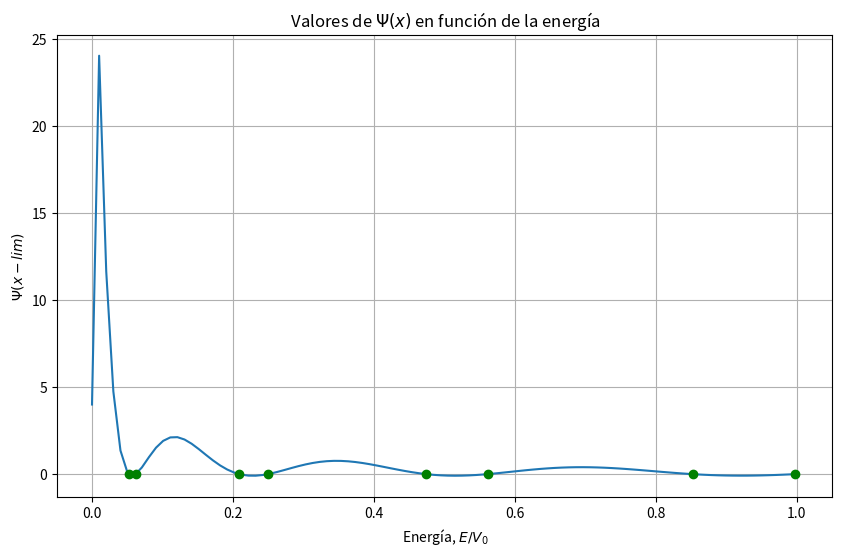
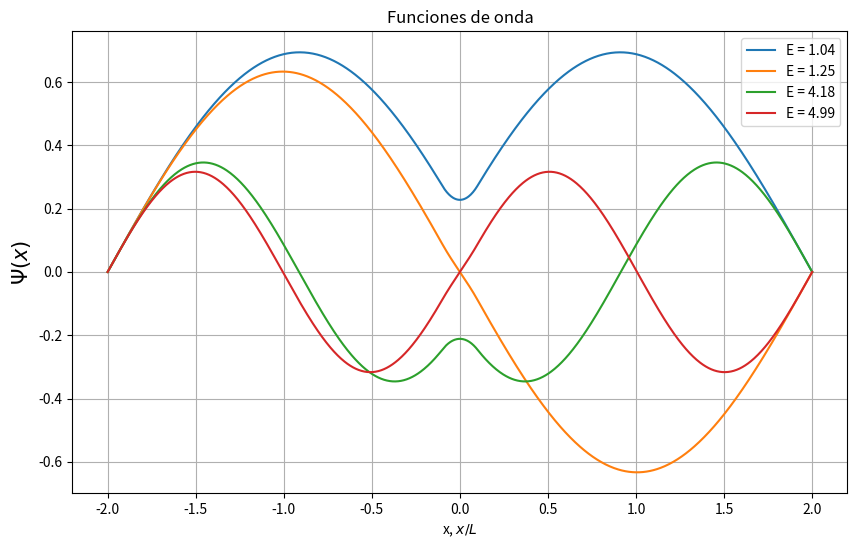
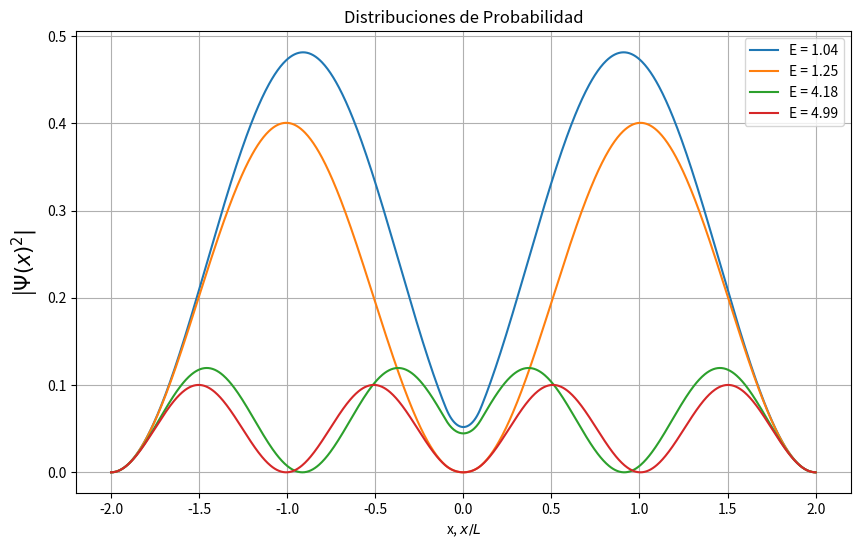

Write Python code to recreate these figures, in order.
"""
Proyecto Final - Física Computacional

[redacted]
[redacted]
[redacted]
[redacted]

ELECTRÓN CONFINADO EN POZO DE POTENCIAL FINITO

"""
#Se importan las bibliotecas necesarias para la resolución del método.
import numpy as np
from scipy.integrate import odeint
from scipy.optimize import brentq
import matplotlib.pyplot as plt

  
#Se define el ancho del pozo.
L = 0.2
#Se define la altura, o el potencial del pozo finito. 
V0 = 20
#Se define un valor de energía inicial en 0.
E = 0.0 
#Se define una posición arbitraria en x para evaluar si la función de onda diverge en los extremos.              
posx = 2      
#Se define el número de puntos.
N = 1000  
#Se crea el arreglo de posiciones x de la región espacial a estudiar.                
x = np.linspace(-posx, posx, N)
#Se definen los valores de la función de onda donde la primera entrada de los arreglos corresponde
#a la función y la segunda entrada a su derivada.         
func = np.zeros([N,2])
#Se definen los estados iniciales de la función de onda.     
func0 = np.array([0,1]) 

'''Se crea la función que permite definir el valor del potencial según la región en la que 
se encuentre el electrón considerando que este valdrá 0 fuera del pozo y V0 dentro de este.
La misma tendrá como parámetro:
    - arreglo de posiciones x a analizar
Se retornará el valor del potencial según sea el caso. '''

def Potencial(x):
    #Potencial para dentro del pozo:
    if -L/2 < x < L/2:
        return V0
    #Potencial para fuera del pozo:
    else:
        return 0
    
    
''' Se crea la función que permite redefinir la función de onda en una representación espacial de
estados, donde se tiene de parámetros:
    - la función de onda 
    - arreglo de posiciones x a analizar
La misma retorna el arreglo de estados'''

def Sistema_Ecuaciones(func, x):
    #Se define el primer estado como la primera derivada de la función de onda, esto corresponde
    #con la segunda entrada de los arreglos de la matriz de función de onda definida inicialmete.
    state0 = func[1]
    #Se define el segundo estado como la segunda derivada de la función de onda.
    #Se llama la primera entrada de los arreglos de la matriz de función de onda definida inicialmente
    #que corresponde al valor de esta función. 
    state1 = 2*(Potencial(x)-E)*func[0] 
    #Se crea el arreglo de vectores de estado que almacena el primer y segundo estado.
    vector_estados = np.array([state0, state1])
    return vector_estados


'''Se crea la función que calcula la función de onda para un valor de energía dado siendo este
el parámetro de la función.
Se retornan los valores que toma la función de onda para el valor límite x definido por 'posx'. '''
  
def Función_Onda(energía):
    #Se utiliza la función de global para editar las variables globales de energía y la función
    #de onda inicialmente definidas dentro de esta función.
    global func
    global E
    #Se le asigna a la variable global de energía el valor de energía para el que se quiere calcular
    #la función de onda. 
    E = energía
    #Se aproxima la función de onda con la función odeint de Scipy que resuelve las ecuaciones
    #diferenciales para el estado inicial definido y el arreglo de posiciones x para el que tiene que reportarse la solución.
    func = odeint(Sistema_Ecuaciones, func0, x)
    return func[-1,0]


'''Una vez obtenidos los valores de la función de onda en la posición x límite definida para una serie 
de energías se busca si en dichos estados la función diverge. Para esto la función busca para
qué valores de energía la función de onda se hace cero. 
Esta tendrá como parámetros:
    -el arreglo de energías
    -el arreglo de valores de la función de onda para cada energía en la posición x límite
 Se retorna la lista de valores de energía para los que la función de onda se vuelve 0, que son
 los valores permitidos de energía'''
    
def Ceros_Función(valorese,valoresfx):
    soluciones = []
    #Se crea el arreglo con los signos de los valores que toma la función de onda para los valores
    #de energía y la posición límite x.
    s = np.sign(valoresfx)
    #Se recorre la longitud del arreglo de los valores de la función de onda.
    for i in range(len(valoresfx)-1):
        #Cuando la suma de los signos de la posición actual y siguiente son 0 entonces se utiliza
        #el método de Brent para obtener para qué valores de energía la función de onda se hace cero.
        if s[i]+s[i+1] == 0:
            cero = brentq(Función_Onda, valorese[i], valorese[i+1])
            soluciones.append(cero)
    #Se almacenan las energías permitidas en una lista.
    return soluciones


''' Se crea la función principal del modelo que se encargará de aproximar la función de onda para
un arreglo de energías determinadas y determinar cuales de estas corresponderan a estados energéticos
permitidos. La misma no tiene parámetros y retornará 3 gráficas:
    - gráfico de valores de la función de onda en la posición x límite en función de la energía
    - gráfica de funciones de onda para energías permitidas
    - gráfica de distribución de probabilidad que sigue el movimiento del electrón en el pozo finito'''
    
def Principal():
    #Se crea el arreglo de valores de energía a probar.
    energías = np.linspace(0, V0, 100)
    func_posx = []
    #Se recorre el arreglo de energías y se aproxima el valor de la función de onda para cada una
    #de estas.
    for i in energías:
        valor_func = Función_Onda(i)
        #Los valores obtenidos para la función de onda se almacenan en una lista.
        func_posx.append(valor_func)
    
    #Se buscan cuáles energías en el arreglo definido son estados energéticos permitidos del electrón.
    energías_posibles = Ceros_Función(energías, func_posx)
    
    #Se crea una gráfica de valores de la función de onda evaluada en la posición límite en función de la energía 
    fig, ax = plt.subplots(figsize = (10,6), dpi=120)
    ax.plot(energías/V0, func_posx)
    ax.set_title(" Valores de $\Psi(x)$ en función de la energía")
    ax.set_xlabel(" Energía, $E/V_0$ ")
    ax.set_ylabel("$\Psi(x-lim)$")
    for j in energías_posibles:
        ax.plot(j/V0, [0], 'go')
        #ax.annotate("E = %.2f"%j, xy = (j/V0, 0), xytext=(j/V0, 30))
    ax.grid()
    plt.show  
    
    #Se crea una gráfica de las funciones de onda para 4 energías permitidas.
    fig, ax = plt.subplots(figsize = (10,6), dpi=120)
    for k in energías_posibles[0:4]:
        Función_Onda(k)
        ax.plot(x, func[:,0], label="E = %.2f"%k)
    ax.legend(loc="upper right")
    ax.set_title('Funciones de onda')
    ax.set_xlabel('x, $x/L$')
    ax.set_ylabel('$\Psi(x)$', fontsize = 15)
    ax.grid()
    plt.show
    
    #Se crea un gráfico que muestra la distribución de probabilidad que sigue el movimiento del electrón
    #para cada una de las energías permitidas valoradas.
    fig, ax = plt.subplots(figsize = (10,6), dpi=120)
    for k in energías_posibles[0:4]:
        Función_Onda(k)
        ax.plot(x, (func[:,0])**2, label="E = %.2f"%k)
    ax.legend(loc="upper right")
    ax.set_title('Distribuciones de Probabilidad')
    ax.set_xlabel('x, $x/L$')
    ax.set_ylabel('|$\Psi(x)^2|$', fontsize = 15)
    ax.grid()
    plt.show
    
#Se llama a la función principal para que ejecute el programa    
Principal() 